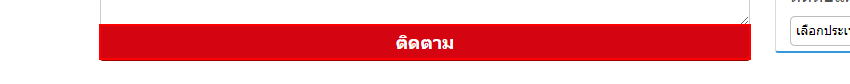
Workflow: 3.1_DHLTracking

Step 1: find the element

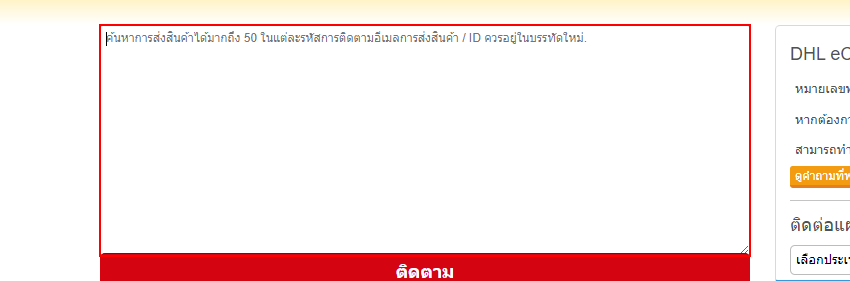
Step 2: click on the text box

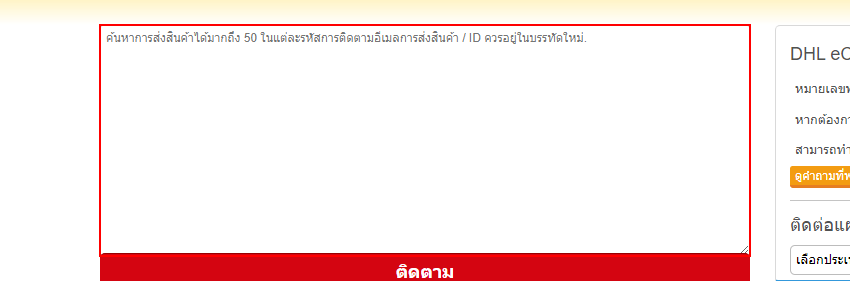
Step 3: type [TrackingNumber] into the text box

Step 4: click on the element (same screen as step 1)

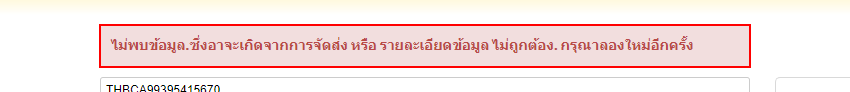
Step 5: find the element

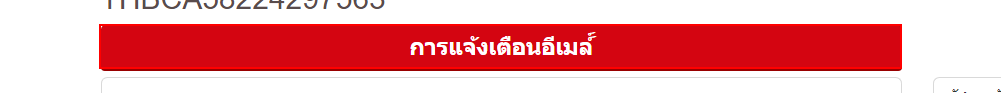
Step 6 [else]: find the element

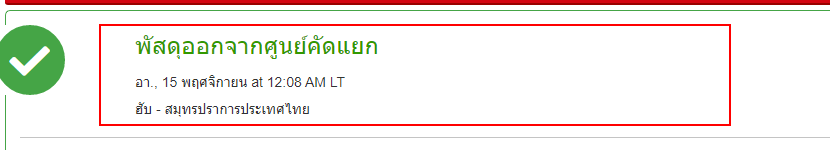
Step 7: find the element
